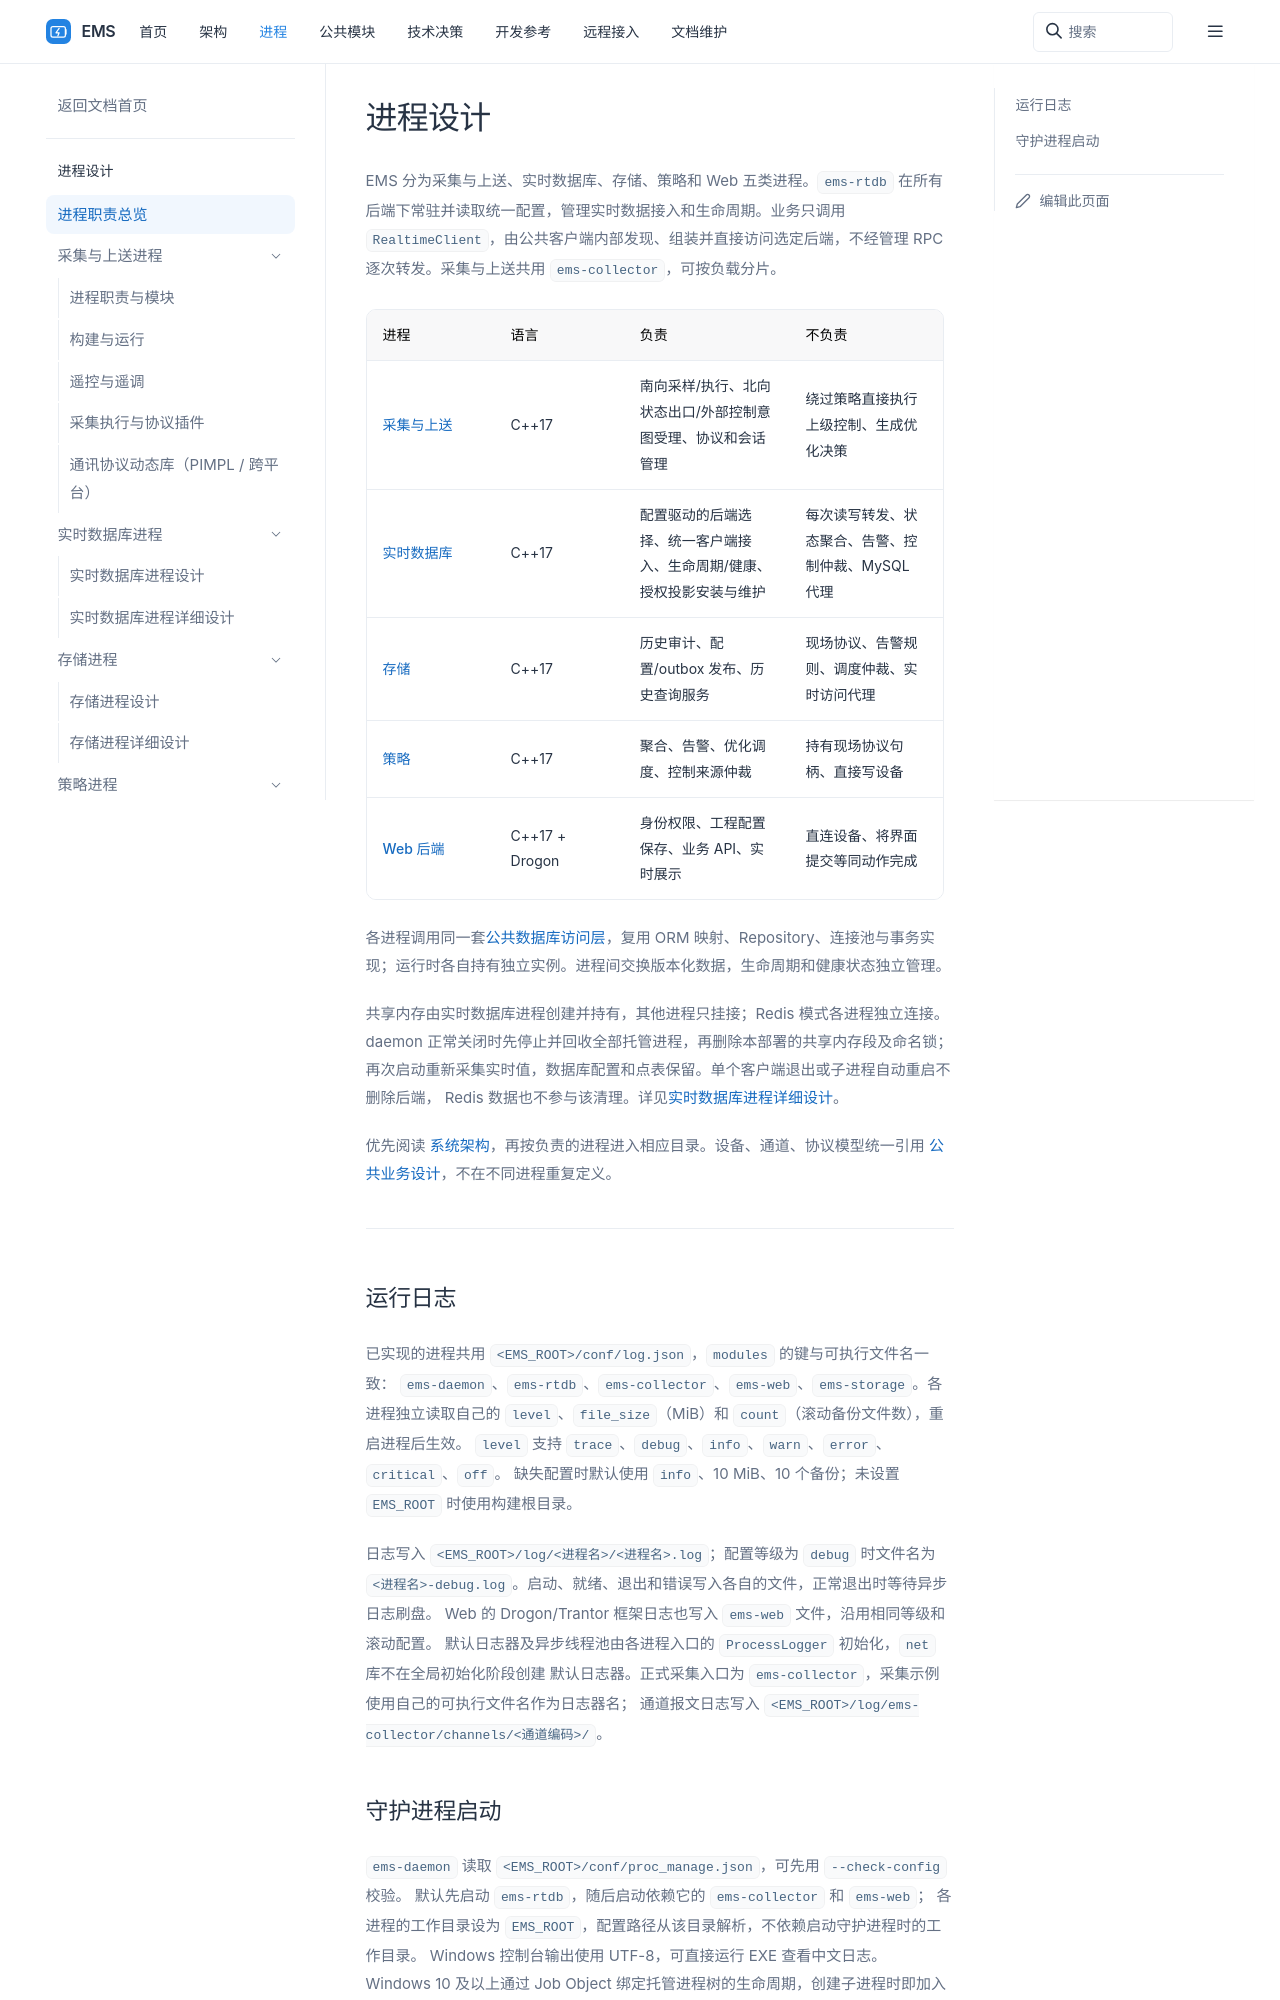

repository: 600888/ems · page: processes/index.html · generator: sphinx

# 进程设计

EMS 保持四类业务进程。采集与上送均由通信进程 `ems-collector` 承担，内部按用途隔离模块与队列；不因新增服务端协议就自动增加一种业务进程。后续可按负载拆分同类实例的通道分片。

| 进程 | 语言 | 负责 | 不负责 |
| --- | --- | --- | --- |
| [采集与上送](collector/index.md) | C++17 | 南向采样/执行、北向状态出口/外部控制意图受理、协议和会话管理 | 绕过策略直接执行上级控制、生成优化决策 |
| [存储](storage/index.md) | C++17 | 历史审计、配置/outbox 发布、历史与可选实时查询服务 | 现场协议、告警规则、调度仲裁 |
| [策略](strategy/index.md) | C++17 | 聚合、告警、优化调度、控制来源仲裁 | 持有现场协议句柄、直接写设备 |
| [Web 后端](web/index.md) | C++17 + Drogon | 身份权限、配置编辑/发布、业务 API、实时展示 | 直连设备、将界面提交等同动作完成 |
